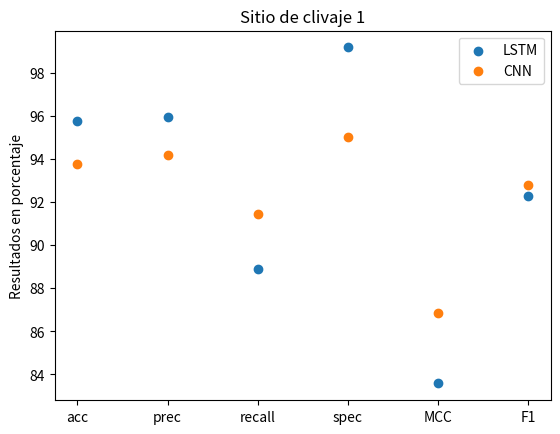

Here is the Python script that generated this plot:
import numpy as np
import matplotlib.pyplot as plt

acc = [95.74074074]
prec = [95.92105263]
recall = [88.88888889]
spec = [99.16666667]
MCC = [83.58305674]
F1 = [92.26967089]

																											
									
fig, ax = plt.subplots()

g = [acc,prec,recall,spec,MCC,F1]
y = ["acc","prec","recall","spec","MCC","F1"]
first = ax.scatter(y,g, label='LSTM')

					

									
																										
acc = [93.75]
prec = [94.17101081]
recall = [91.42857143]
spec = [95]
MCC = [86.84848967]
F1 = [92.77952983]

g = [acc,prec,recall,spec,MCC,F1]
y = ["acc","prec","recall","spec","MCC","F1"]
first = ax.scatter(y,g, label='CNN')

ax.set_ylabel('Resultados en porcentaje')
ax.set_title('Sitio de clivaje 1')

ax.legend()

plt.show()